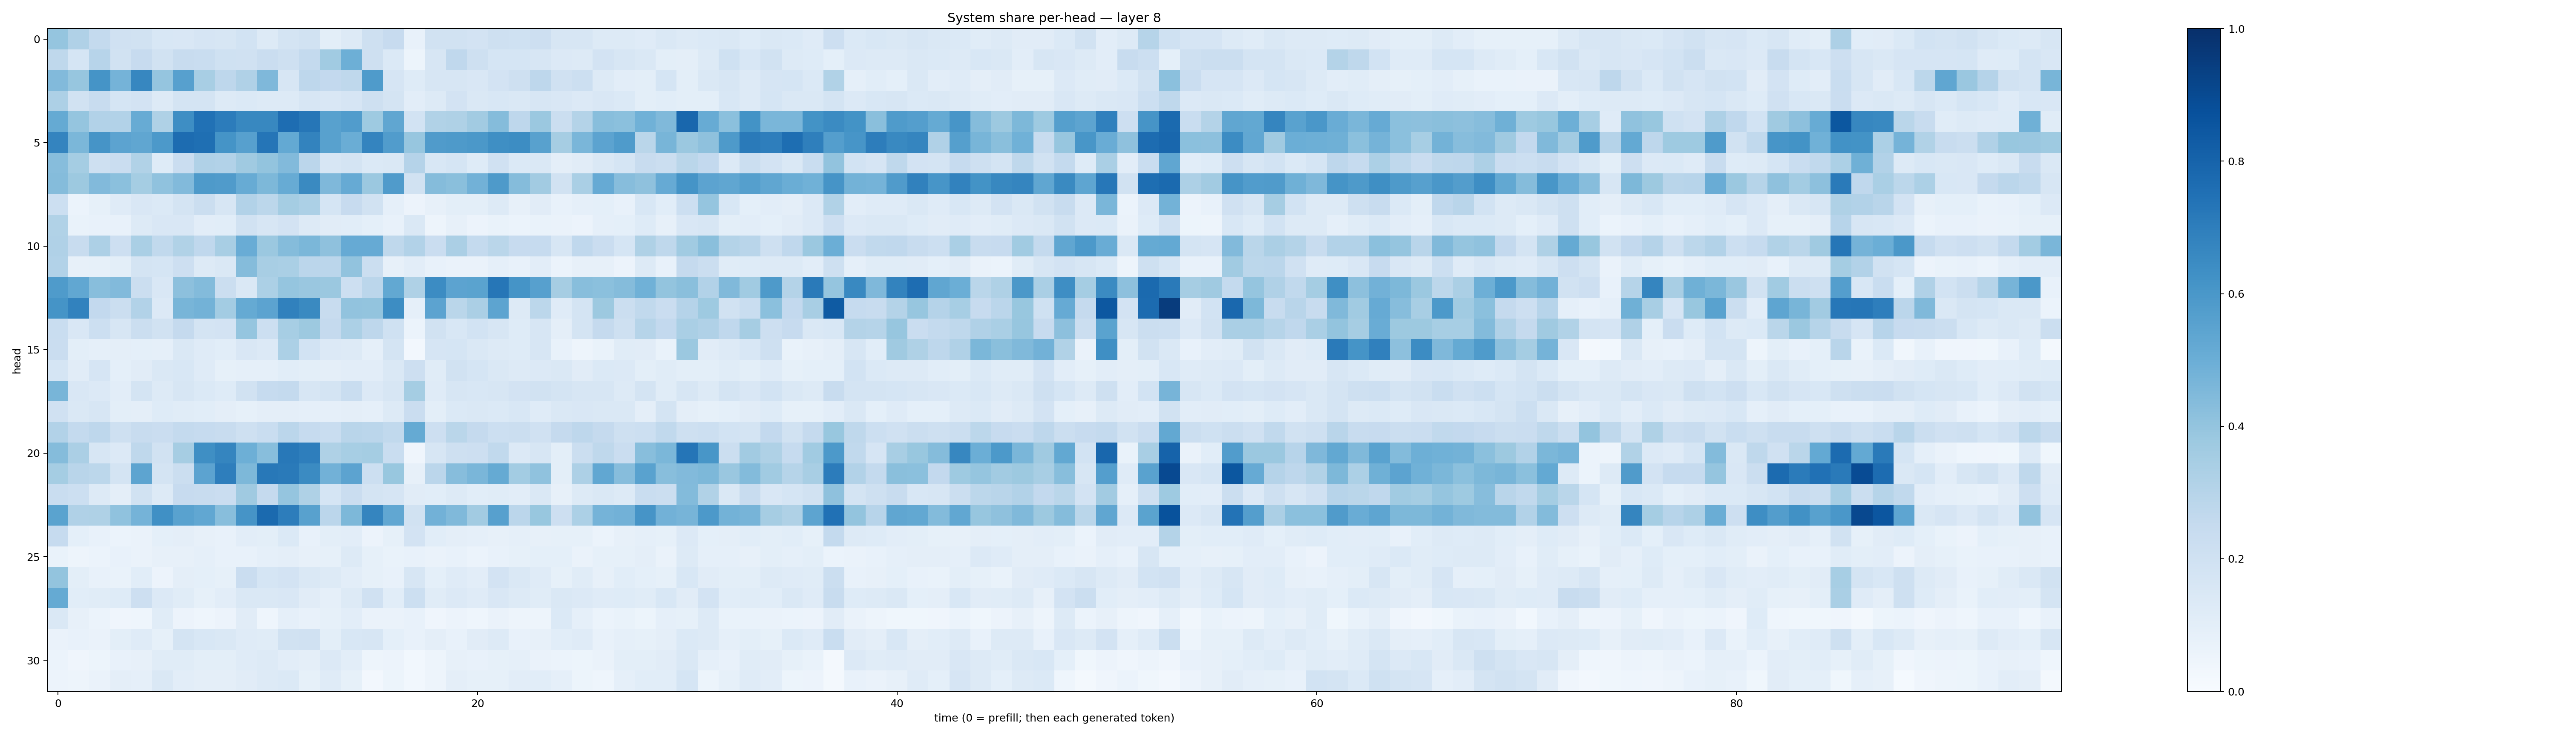

Source data for this figure (header and first rows):
0.3965708, 0.3173257, 0.25486183, 0.19852272, 0.19016893, 0.15419562, 0.1493598, 0.16687502, 0.16364892, 0.18395907, 0.12782119, 0.1772565, 0.18925132, 0.0988645, 0.12986796, 0.2078399, 0.24352297, 0.07705265, 0.19294958, 0.19167155, 0.17976172, 0.20640743, 0.2012908, 0.21211237
0.2703, 0.1691, 0.2944, 0.1941, 0.2437, 0.1909, 0.2389, 0.2307, 0.2009, 0.1962, 0.2291, 0.2041, 0.2571, 0.3641, 0.4939, 0.2094, 0.14, 0.05083, 0.161, 0.2658, 0.21, 0.1685, 0.169, 0.1601
0.445, 0.3939, 0.6138, 0.4738, 0.668, 0.3947, 0.5601, 0.3425, 0.2758, 0.3183, 0.4518, 0.1631, 0.2768, 0.2612, 0.2699, 0.5846, 0.166, 0.1249, 0.1629, 0.1614, 0.1509, 0.1835, 0.2088, 0.2753
0.3261, 0.1877, 0.237, 0.1686, 0.18, 0.1317, 0.1737, 0.1777, 0.1299, 0.1394, 0.1287, 0.1317, 0.1635, 0.1493, 0.1679, 0.2085, 0.1795, 0.1024, 0.1319, 0.1806, 0.1467, 0.1551, 0.1466, 0.158
0.5181, 0.3962, 0.3125, 0.3111, 0.5115, 0.3228, 0.6371, 0.7467, 0.7046, 0.6638, 0.6632, 0.7647, 0.7273, 0.555, 0.5744, 0.3712, 0.5335, 0.1836, 0.3164, 0.3226, 0.3603, 0.4364, 0.2756, 0.3789
0.6746, 0.4573, 0.6122, 0.543, 0.5331, 0.5937, 0.7668, 0.7572, 0.6167, 0.5604, 0.7331, 0.5197, 0.6788, 0.5579, 0.5014, 0.6726, 0.576, 0.3933, 0.5816, 0.5884, 0.5944, 0.6363, 0.6408, 0.5578
0.4298, 0.3544, 0.2087, 0.2303, 0.316, 0.1214, 0.2297, 0.3172, 0.3089, 0.3681, 0.4001, 0.4424, 0.283, 0.1585, 0.1758, 0.1397, 0.1465, 0.3013, 0.1536, 0.1691, 0.1219, 0.1956, 0.1384, 0.1476
0.4363, 0.3751, 0.4433, 0.4182, 0.3531, 0.4089, 0.4418, 0.5897, 0.5786, 0.5098, 0.4533, 0.5106, 0.6544, 0.4513, 0.5127, 0.3804, 0.581, 0.1953, 0.437, 0.4232, 0.4822, 0.5885, 0.4361, 0.3628
0.2178, 0.06216, 0.08565, 0.1203, 0.1499, 0.1373, 0.1721, 0.2205, 0.1619, 0.3122, 0.2783, 0.3537, 0.3311, 0.1688, 0.2446, 0.1934, 0.08832, 0.05534, 0.07958, 0.09845, 0.1, 0.1256, 0.08164, 0.1108
0.3144, 0.06951, 0.07045, 0.07323, 0.1254, 0.1487, 0.1495, 0.1023, 0.1057, 0.1914, 0.1629, 0.1801, 0.1264, 0.1096, 0.1088, 0.09323, 0.07083, 0.1412, 0.04851, 0.08179, 0.05648, 0.06801, 0.05934, 0.06828
0.3188, 0.2397, 0.327, 0.2134, 0.3376, 0.2627, 0.3151, 0.2671, 0.3413, 0.5051, 0.3807, 0.4374, 0.4597, 0.4116, 0.5129, 0.5142, 0.2711, 0.3094, 0.2298, 0.334, 0.2569, 0.2873, 0.2461, 0.2467
0.3109, 0.07856, 0.08242, 0.1014, 0.1781, 0.17, 0.2128, 0.1305, 0.1477, 0.4337, 0.343, 0.3398, 0.2845, 0.2823, 0.4041, 0.2265, 0.07845, 0.1044, 0.07461, 0.06503, 0.06436, 0.0865, 0.07272, 0.1051
0.5828, 0.5292, 0.4286, 0.4433, 0.2235, 0.1486, 0.4172, 0.4392, 0.2204, 0.1466, 0.3311, 0.3951, 0.3853, 0.3819, 0.2116, 0.2843, 0.5243, 0.3237, 0.647, 0.5458, 0.5498, 0.727, 0.6145, 0.5603
0.614, 0.6828, 0.2587, 0.2205, 0.3105, 0.1337, 0.4651, 0.4782, 0.3564, 0.5164, 0.5457, 0.6875, 0.6553, 0.2362, 0.4026, 0.3998, 0.6442, 0.08807, 0.5459, 0.2882, 0.3341, 0.5405, 0.1266, 0.2793
0.2338, 0.1486, 0.215, 0.161, 0.2193, 0.1945, 0.2514, 0.1723, 0.1812, 0.3949, 0.2149, 0.3458, 0.3759, 0.2529, 0.3308, 0.2757, 0.2003, 0.06019, 0.1904, 0.1557, 0.1862, 0.1634, 0.1238, 0.1576
0.2268, 0.09876, 0.08665, 0.097, 0.09202, 0.08922, 0.1449, 0.1203, 0.107, 0.1507, 0.1365, 0.3312, 0.1844, 0.1353, 0.1289, 0.08716, 0.177, 0.02524, 0.166, 0.168, 0.1457, 0.1318, 0.1243, 0.163
0.1711, 0.1105, 0.1666, 0.0934, 0.1098, 0.1435, 0.155, 0.1205, 0.08466, 0.0872, 0.08963, 0.1068, 0.1001, 0.0971, 0.1024, 0.1048, 0.1459, 0.2114, 0.115, 0.1887, 0.1708, 0.1469, 0.1327, 0.135
0.4656, 0.1522, 0.1358, 0.1044, 0.1761, 0.1304, 0.157, 0.1368, 0.1217, 0.1887, 0.2483, 0.2565, 0.1626, 0.1743, 0.2332, 0.1354, 0.1615, 0.3519, 0.1181, 0.1584, 0.1545, 0.1623, 0.1801, 0.195
0.1991, 0.1408, 0.1605, 0.1013, 0.09704, 0.1218, 0.1171, 0.1083, 0.09667, 0.08231, 0.09553, 0.09428, 0.08757, 0.0883, 0.09618, 0.08891, 0.1306, 0.2268, 0.101, 0.1383, 0.1451, 0.1382, 0.1528, 0.118
0.3087, 0.2562, 0.2752, 0.2044, 0.2364, 0.2268, 0.2556, 0.2492, 0.2386, 0.2037, 0.2307, 0.2816, 0.2486, 0.2334, 0.2902, 0.2851, 0.2632, 0.5157, 0.2147, 0.2881, 0.2521, 0.2166, 0.2229, 0.198
0.4368, 0.3326, 0.1579, 0.1332, 0.2719, 0.1933, 0.3477, 0.6355, 0.6709, 0.496, 0.4288, 0.7219, 0.6964, 0.3209, 0.3466, 0.3551, 0.2334, 0.03973, 0.1596, 0.209, 0.2132, 0.2645, 0.1331, 0.162
0.3541, 0.2929, 0.2811, 0.1733, 0.5423, 0.1767, 0.2262, 0.5463, 0.6957, 0.454, 0.7198, 0.7116, 0.649, 0.4818, 0.5442, 0.218, 0.3871, 0.08076, 0.2829, 0.4327, 0.4648, 0.5163, 0.3577, 0.4099
0.2331, 0.2165, 0.1297, 0.09532, 0.1912, 0.1277, 0.2424, 0.236, 0.2286, 0.3676, 0.2515, 0.3959, 0.3235, 0.1701, 0.23, 0.1779, 0.1656, 0.1122, 0.1074, 0.1296, 0.1085, 0.1143, 0.1037, 0.1423
0.5489, 0.319, 0.3238, 0.407, 0.4752, 0.6302, 0.5524, 0.5286, 0.4296, 0.6132, 0.7737, 0.7019, 0.5565, 0.2823, 0.4535, 0.671, 0.5298, 0.19, 0.483, 0.4476, 0.3603, 0.5611, 0.2822, 0.3874
0.2487, 0.09014, 0.07391, 0.06184, 0.0662, 0.09328, 0.09628, 0.0795, 0.07317, 0.102, 0.1002, 0.1373, 0.07806, 0.09766, 0.1048, 0.05635, 0.08417, 0.1825, 0.1057, 0.0943, 0.08934, 0.07989, 0.08944, 0.08176
0.06946, 0.05017, 0.06084, 0.07092, 0.06257, 0.08133, 0.08001, 0.08595, 0.07245, 0.07616, 0.08845, 0.09457, 0.0818, 0.08234, 0.1272, 0.08445, 0.06675, 0.07347, 0.06287, 0.07414, 0.0621, 0.07754, 0.08287, 0.09171
0.4005, 0.1012, 0.07701, 0.06988, 0.1074, 0.05582, 0.09448, 0.0937, 0.08498, 0.2267, 0.171, 0.182, 0.1474, 0.1316, 0.1018, 0.08585, 0.07804, 0.163, 0.08998, 0.1177, 0.104, 0.1802, 0.1416, 0.1206
0.5187, 0.1067, 0.1171, 0.1231, 0.2141, 0.1366, 0.1143, 0.08587, 0.1038, 0.1441, 0.1453, 0.1487, 0.1109, 0.08666, 0.1302, 0.1962, 0.1067, 0.2152, 0.1138, 0.1335, 0.1203, 0.1507, 0.1328, 0.1141
0.1422, 0.08153, 0.05947, 0.03997, 0.04515, 0.1153, 0.05852, 0.04677, 0.05618, 0.1097, 0.0456, 0.08786, 0.07206, 0.08548, 0.1046, 0.06332, 0.06501, 0.07769, 0.04145, 0.05477, 0.04625, 0.06535, 0.04886, 0.04975
0.06597, 0.07149, 0.06486, 0.09802, 0.1185, 0.08577, 0.1776, 0.1545, 0.1473, 0.1204, 0.117, 0.1897, 0.1992, 0.09906, 0.1554, 0.1588, 0.0912, 0.0722, 0.09706, 0.07751, 0.1117, 0.1294, 0.07555, 0.07999
0.06113, 0.04232, 0.05401, 0.07568, 0.07925, 0.1141, 0.1164, 0.1004, 0.1007, 0.1174, 0.1317, 0.1036, 0.09584, 0.1336, 0.1035, 0.04997, 0.05635, 0.02897, 0.05033, 0.08033, 0.0777, 0.08316, 0.0871, 0.06363
0.05834, 0.04977, 0.06298, 0.09435, 0.08668, 0.1418, 0.1017, 0.0944, 0.09553, 0.1127, 0.1265, 0.138, 0.08369, 0.1184, 0.0843, 0.02346, 0.05195, 0.03, 0.05061, 0.09401, 0.08219, 0.08302, 0.1027, 0.108
